Run: headless pygame with SDL's dummy video driver; simulated clock (each Clock.tick advances the game by its frame time, no real sleeping); random seed 0; keys injected as events and as key.get_pressed() state; no mouse input.
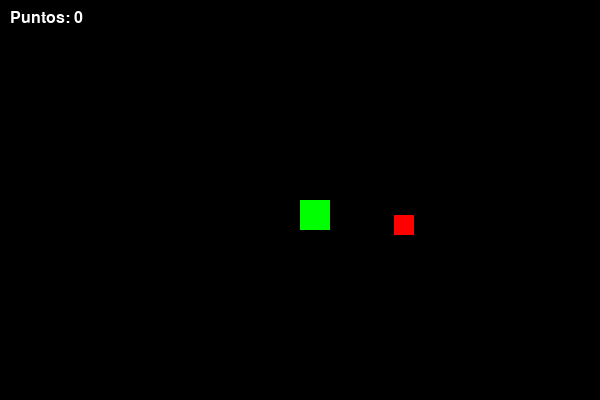
Frame 1 of 4 · flips 1–60 · no input
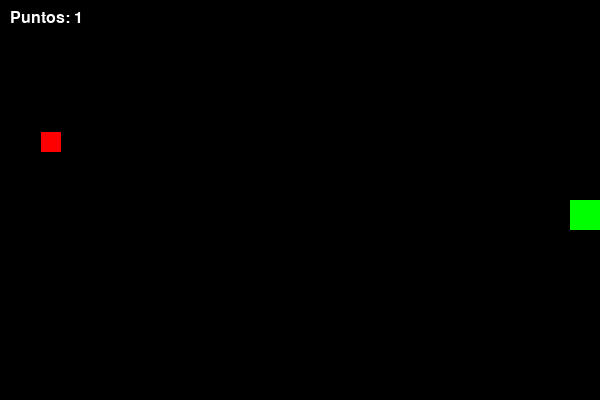
Frame 2 of 4 · flips 61–180 · tapped SPACE, RETURN · held RIGHT (→), D
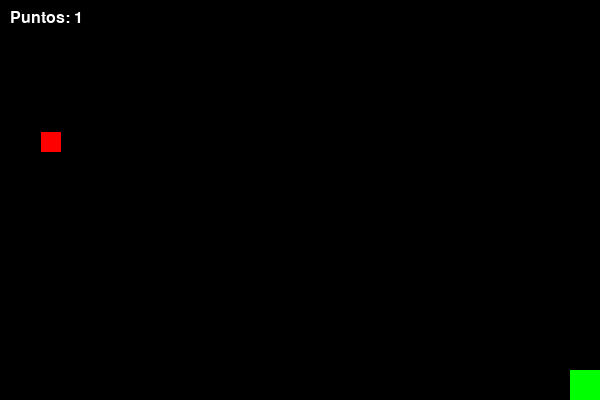
Frame 3 of 4 · flips 181–300 · held DOWN (↓), S
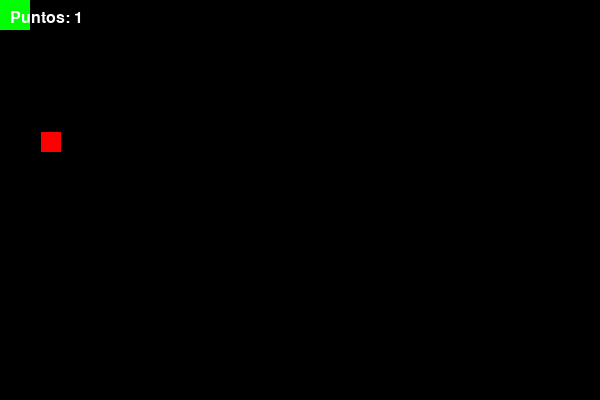
Frame 4 of 4 · flips 301–420 · held LEFT (←), A, UP (↑), W

The pygame program that drew these frames:

import pygame
import random
import sys

# 1. Inicializar Pygame CE
pygame.init()

# 2. Configurar la pantalla
ANCHO = 600
ALTO = 400
pantalla = pygame.display.set_mode((ANCHO, ALTO))
pygame.display.set_caption("Mi Primer Juego con Pygame CE")

# 3. Colores (RGB)
NEGRO = (0, 0, 0)
VERDE = (0, 255, 0)
ROJO = (255, 0, 0)
BLANCO = (255, 255, 255)

# 4. Configurar el Jugador (cuadrado verde)
tamano_jugador = 30
jugador_x = ANCHO // 2
jugador_y = ALTO // 2
velocidad = 5

# 5. Configurar la Comida (cuadrado rojo)
tamano_comida = 20
comida_x = random.randint(0, ANCHO - tamano_comida)
comida_y = random.randint(0, ALTO - tamano_comida)

# 6. Puntuación y reloj
puntuacion = 0
pygame.font.init()
fuente = pygame.font.SysFont("arial", 24)
reloj = pygame.time.Clock()

# 7. Bucle principal del juego
jugando = True
while jugando:
    # a) Control de eventos (Cerrar la ventana)
    for evento in pygame.event.get():
        if evento.type == pygame.QUIT:
            jugando = False

    # b) Capturar teclas presionadas para mover al jugador
    teclas = pygame.key.get_pressed()
    if teclas[pygame.K_LEFT] and jugador_x > 0:
        jugador_x -= velocidad
    if teclas[pygame.K_RIGHT] and jugador_x < ANCHO - tamano_jugador:
        jugador_x += velocidad
    if teclas[pygame.K_UP] and jugador_y > 0:
        jugador_y -= velocidad
    if teclas[pygame.K_DOWN] and jugador_y < ALTO - tamano_jugador:
        jugador_y += velocidad

    # c) Crear rectángulos para detectar colisiones
    rect_jugador = pygame.Rect(jugador_x, jugador_y, tamano_jugador, tamano_jugador)
    rect_comida = pygame.Rect(comida_x, comida_y, tamano_comida, tamano_comida)

    # d) Colisión: si el jugador toca la comida
    if rect_jugador.colliderect(rect_comida):
        puntuacion += 1
        comida_x = random.randint(0, ANCHO - tamano_comida)
        comida_y = random.randint(0, ALTO - tamano_comida)

    # e) Dibujar elementos en la pantalla
    pantalla.fill(NEGRO)  # Limpiar fondo

    pygame.draw.rect(pantalla, VERDE, rect_jugador)  # Jugador
    pygame.draw.rect(pantalla, ROJO, rect_comida)    # Comida

    # Mostrar puntuación
    texto = fuente.render(f"Puntos: {puntuacion}", True, BLANCO)
    pantalla.blit(texto, (10, 10))

    # f) Actualizar la pantalla
    pygame.display.flip()

    # g) Controlar los FPS (60 fotogramas por segundo)
    reloj.tick(60)

# Finalizar Pygame
pygame.quit()
sys.exit()
